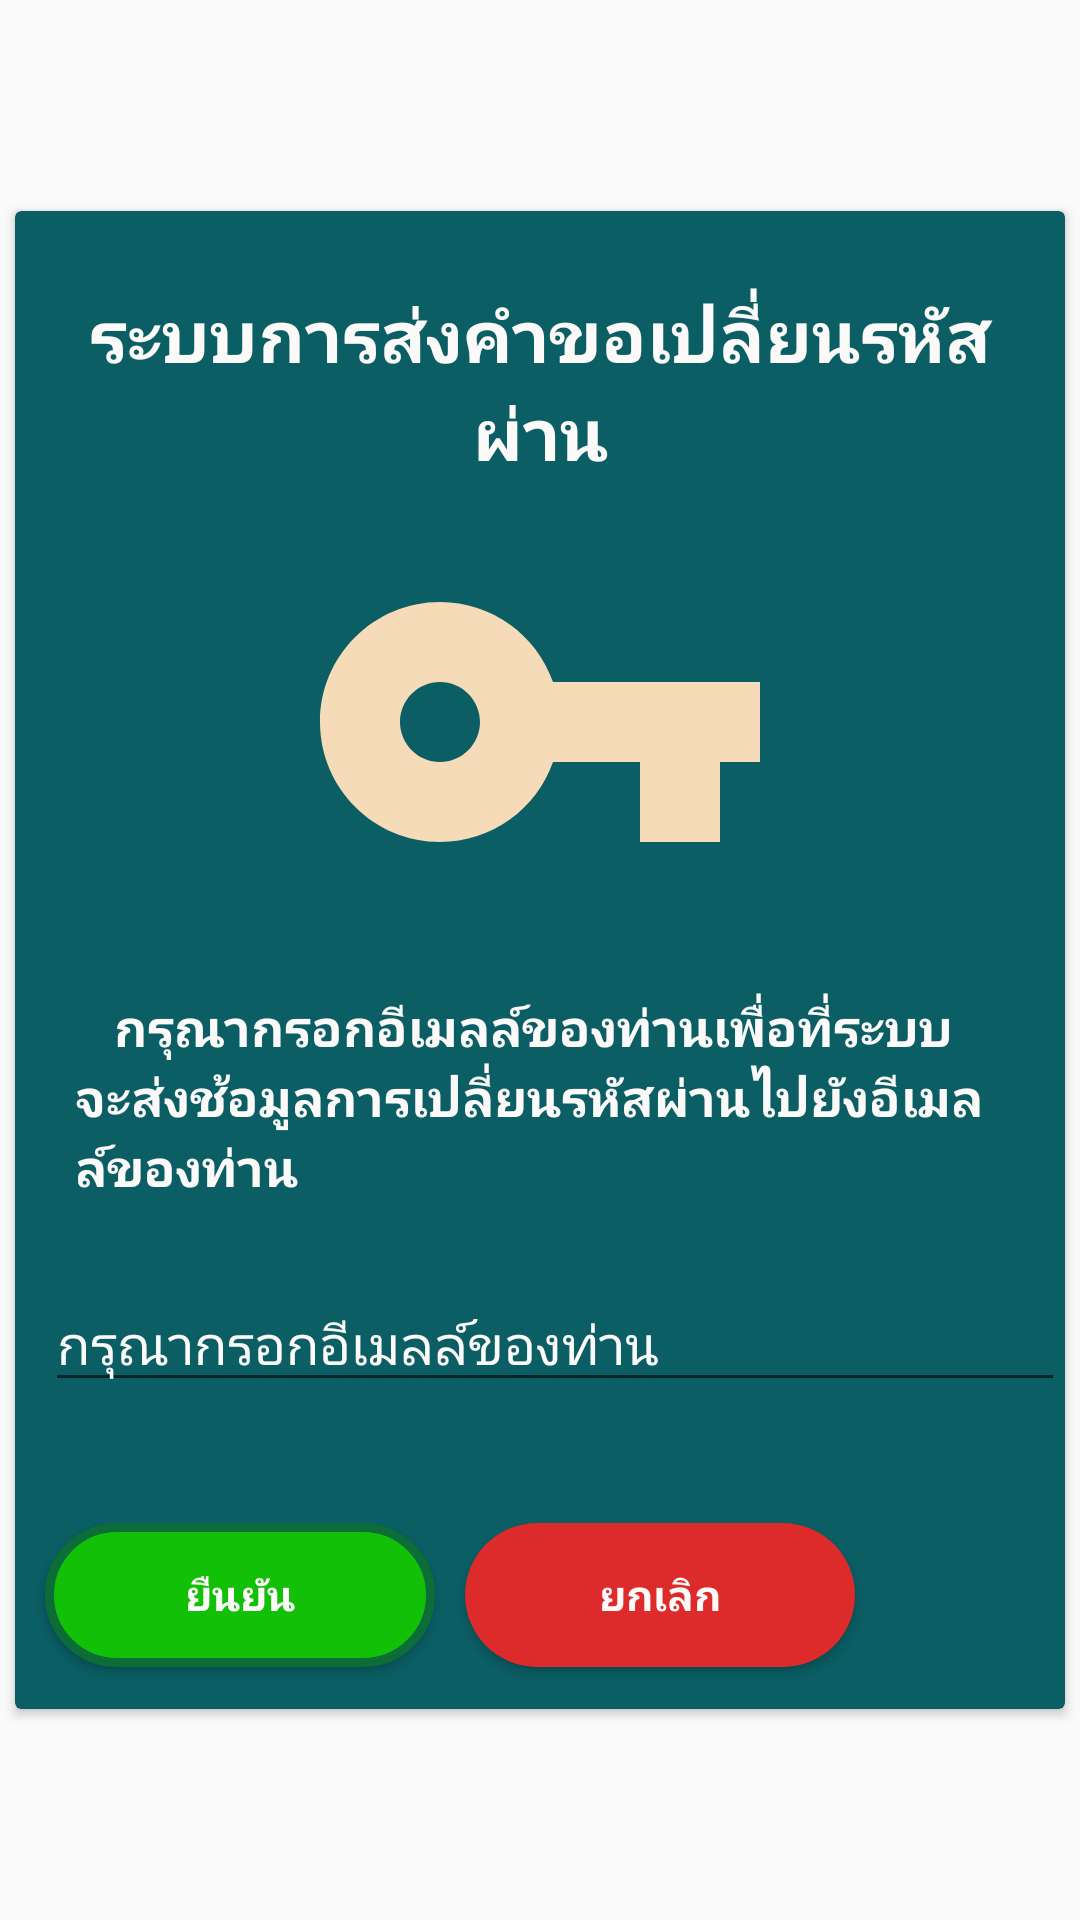

The Android layout XML behind this screen, and the referenced resources:
<!-- AndroidManifest.xml: application theme xtheme -->
<!-- res/layout/repassword_sendmail.xml -->
<?xml version="1.0" encoding="utf-8"?>
<RelativeLayout xmlns:android="http://schemas.android.com/apk/res/android"
    xmlns:app="http://schemas.android.com/apk/res-auto"

    android:layout_width="match_parent"
    android:layout_height="match_parent"
    android:layout_marginLeft="5dp"
    android:layout_marginRight="5dp"
    android:gravity="center">


    <androidx.cardview.widget.CardView
        app.cardCornerRadius="30dp"
        android:layout_width="350dp"
        android:layout_height="wrap_content"
        android:layout_alignParentStart="true"
        android:layout_alignParentLeft="true"
        android:layout_alignParentTop="true"
        app:cardBackgroundColor="@color/colorKey">


        <LinearLayout
            android:layout_width="match_parent"
            android:layout_height="match_parent"
            android:orientation="vertical">

            <LinearLayout
                android:layout_width="match_parent"
                android:layout_height="wrap_content"
                android:layout_marginTop="25dp"
                android:layout_marginBottom="25dp"
                android:orientation="vertical">

                <TextView
                    android:layout_width="match_parent"
                    android:layout_height="wrap_content"
                    android:layout_marginLeft="20dp"
                    android:layout_marginRight="20dp"
                    android:fontFamily="@font/sriracha"
                    android:text="ระบบการส่งคำขอเปลี่ยนรหัสผ่าน"
                    android:textAlignment="center"
                    android:textColor="@color/colorPrimaryDark"
                    android:textSize="24sp"
                    android:textStyle="bold" />


                <ImageView
                    android:layout_width="match_parent"
                    android:layout_height="wrap_content"
                    android:layout_marginLeft="20dp"
                    android:layout_marginRight="20dp"
                    android:layout_marginBottom="10dp"
                    app:srcCompat="@drawable/ic_vpn_key_black_24dp" />

                <TextView
                    android:layout_width="match_parent"
                    android:layout_height="match_parent"
                    android:layout_marginLeft="20dp"
                    android:layout_marginRight="20dp"
                    android:fontFamily="@font/sriracha"
                    android:text="   กรุณากรอกอีเมลล์ของท่านเพื่อที่ระบบจะส่งช้อมูลการเปลี่ยนรหัสผ่านไปยังอีเมลล์ของท่าน"
                    android:textColor="@color/colorPrimaryDark"
                    android:textSize="17sp"
                    android:textStyle="bold" />

            </LinearLayout>

            <LinearLayout
                android:layout_width="match_parent"
                android:layout_height="62dp"
                android:orientation="horizontal">

                <View
                    android:layout_width="10dp"
                    android:layout_height="wrap_content" />

                <EditText
                    android:id="@+id/email_repassword"
                    android:layout_width="match_parent"
                    android:layout_height="wrap_content"
                    android:fontFamily="@font/sriracha"
                    android:hint="กรุณากรอกอีเมลล์ของท่าน"
                    android:inputType="textEmailAddress"
                    android:selectAllOnFocus="false"
                    android:singleLine="false"
                    android:textColor="@color/colorPrimaryDark"
                    android:textColorHint="@color/colorPrimaryDark" />

                <TextView
                    android:id="@+id/t5"
                    android:layout_width="10dp"
                    android:layout_height="wrap_content" />
            </LinearLayout>

            <LinearLayout
                android:layout_width="match_parent"
                android:layout_height="62dp"
                android:layout_marginTop="20dp"
                android:orientation="horizontal">

                <View
                    android:layout_width="10dp"
                    android:layout_height="wrap_content" />

                <Button
                    android:id="@+id/agree_repassword"
                    android:layout_width="130dp"
                    android:layout_height="wrap_content"
                    android:background="@drawable/margin_true_button"
                    android:fontFamily="@font/sriracha"
                    android:text="ยืนยัน"
                    android:textColor="@color/colorPrimaryDark"
                    android:textStyle="bold" />

                <View
                    android:layout_width="10dp"
                    android:layout_height="wrap_content" />

                <Button
                    android:id="@+id/close_repassword"
                    android:layout_width="130dp"
                    android:layout_height="wrap_content"
                    android:background="@drawable/margin_false_button"
                    android:fontFamily="@font/sriracha"
                    android:text="ยกเลิก"
                    android:textColor="@color/colorPrimaryDark"
                    android:textStyle="bold" />

                <View
                    android:layout_width="10dp"
                    android:layout_height="wrap_content" />
            </LinearLayout>


        </LinearLayout>
    </androidx.cardview.widget.CardView>


</RelativeLayout>
<!-- resources referenced by this layout -->
<resources>
  <color name="colorKey">#0A5E64</color>
  <color name="colorPrimaryDark">#FCF9F9</color>
  <!-- drawable ic_vpn_key_black_24dp (drawable) -->
  <vector xmlns:android="http://schemas.android.com/apk/res/android"
          android:width="160dp"
          android:height="160dp"
          android:viewportWidth="24.0"
          android:viewportHeight="24.0">
      <path
          android:fillColor="#F5DBB8"
          android:pathData="M12.65,10C11.83,7.67 9.61,6 7,6c-3.31,0 -6,2.69 -6,6s2.69,6 6,6c2.61,0 4.83,-1.67 5.65,-4H17v4h4v-4h2v-4H12.65zM7,14c-1.1,0 -2,-0.9 -2,-2s0.9,-2 2,-2 2,0.9 2,2 -0.9,2 -2,2z"/>
  </vector>
  <!-- drawable margin_false_button (drawable) -->
  <?xml version="1.0" encoding="utf-8"?>
  <shape xmlns:android="http://schemas.android.com/apk/res/android"
      android:shape="rectangle">
  
      <corners
          android:radius="50dp" />
      <solid
          android:color="@color/colorBottonFalse"/>
  
  </shape>
  <!-- drawable margin_true_button (drawable) -->
  <?xml version="1.0" encoding="utf-8"?>
  <shape xmlns:android="http://schemas.android.com/apk/res/android"
      android:shape="rectangle">
  
      <corners
          android:radius="50dp"/>
      <stroke android:color="@color/oldgreen" android:width="3dp" />
      <solid
          android:color="@color/greenbtn"/>
  
  </shape>
  <style name="xtheme" parent="Theme.AppCompat.Light.NoActionBar">
          
          <item name="android:windowNoTitle">true</item>
          <item name="windowActionBar">false</item>
  
          <item name="colorPrimary">@color/colorPrimary</item>
          <item name="colorPrimaryDark">#000000</item>
          <item name="colorAccent">@color/colorAccent</item>
      </style>
  <color name="colorBottonFalse">#DD2A2A</color>
  <color name="oldgreen">#0D6D38</color>
  <color name="greenbtn">#13C008</color>
  <color name="colorPrimary">#2461BB</color>
  <color name="colorAccent">#301F9E</color>
</resources>
